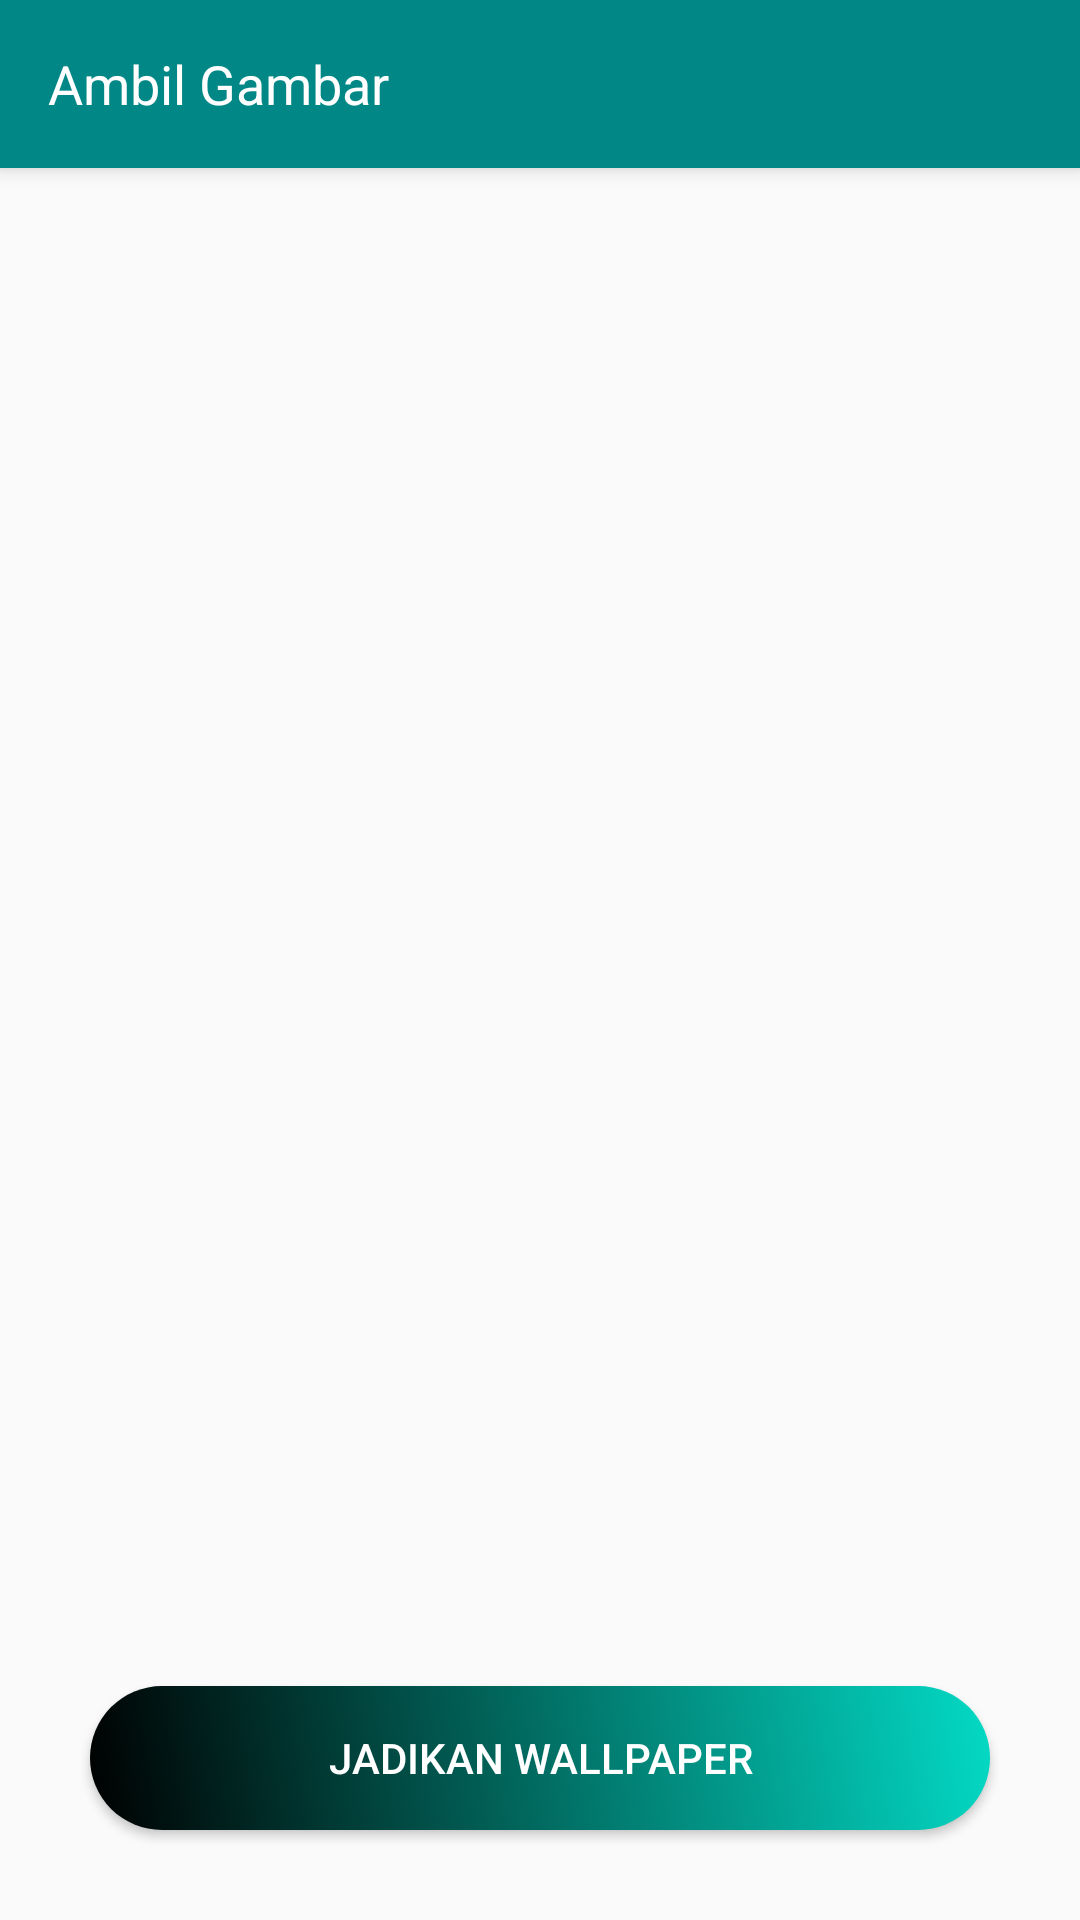

This screen was rendered from an Android layout file. Write that file and the resources it references.
<!-- AndroidManifest.xml: application theme Theme.GantiWolpaper -->
<!-- res/layout/activity_camera.xml -->
<?xml version="1.0" encoding="utf-8"?>
<RelativeLayout xmlns:android="http://schemas.android.com/apk/res/android"
    xmlns:app="http://schemas.android.com/apk/res-auto"
    xmlns:tools="http://schemas.android.com/tools"
    android:layout_width="match_parent"
    android:layout_height="match_parent"
    tools:context=".CameraActivity">

    <androidx.appcompat.widget.Toolbar
        android:id="@+id/mtbCam"
        android:layout_width="match_parent"
        android:layout_height="?actionBarSize"
        android:background="@color/teal_700"
        android:elevation="4dp"
        android:theme="@style/ThemeOverlay.AppCompat.Dark.ActionBar">

        <RelativeLayout
            android:layout_width="match_parent"
            android:layout_height="wrap_content"
            android:orientation="horizontal">

            <TextView
                android:id="@+id/txtNameDeb"
                android:layout_width="wrap_content"
                android:layout_height="wrap_content"
                android:text="Ambil Gambar"
                android:textColor="@android:color/white"
                android:textSize="18sp" />

        </RelativeLayout>

    </androidx.appcompat.widget.Toolbar>

    <ImageView
        android:layout_centerInParent="true"
        android:id="@+id/place_pic"
        android:layout_width="match_parent"
        android:layout_height="400dp"
        android:src="@drawable/item1" />

    <Button
        android:layout_alignParentBottom="true"
        android:id="@+id/save_btn"
        android:layout_width="match_parent"
        android:layout_height="wrap_content"
        android:layout_margin="30dp"
        android:background="@drawable/button_background"
        android:text="Jadikan Wallpaper"
        android:textColor="@android:color/white" />

</RelativeLayout>
<!-- resources referenced by this layout -->
<resources>
  <!-- drawable button_background (drawable) -->
  <?xml version="1.0" encoding="utf-8"?>
  <selector xmlns:android="http://schemas.android.com/apk/res/android">
  
      <item android:state_pressed="true">
          <shape android:shape="rectangle">
              <solid android:color="@color/teal_700"/>
              <corners
                  android:radius="100dp" />
          </shape>
      </item>
  
      <item>
          <shape android:shape="rectangle">
              <corners
                  android:radius="100dp" />
              <gradient
                  android:angle="45"
                  android:centerX="35%"
                  android:endColor="@color/teal_200"
                  android:startColor="@color/black"
                  android:type="linear" />
          </shape>
      </item>
  </selector>
  <style name="Theme.GantiWolpaper" parent="Theme.MaterialComponents.DayNight.NoActionBar.Bridge">
          
          <item name="colorPrimary">@color/purple_500</item>
          <item name="colorPrimaryVariant">@color/purple_700</item>
          <item name="colorOnPrimary">@color/white</item>
          
          <item name="colorSecondary">@color/teal_200</item>
          <item name="colorSecondaryVariant">@color/teal_700</item>
          <item name="colorOnSecondary">@color/black</item>
          
          <item name="android:statusBarColor" tools:targetApi="l">?attr/colorPrimaryVariant</item>
          
      </style>
  <!-- not gathered from this repository: default colours our renderer supplied (Android Studio template values) -->
  <color name="purple_500">#FF6200EE</color>
  <color name="purple_700">#FF3700B3</color>
  <color name="teal_200">#FF03DAC5</color>
  <color name="teal_700">#FF018786</color>
  <color name="black">#FF000000</color>
  <color name="white">#FFFFFFFF</color>
</resources>
